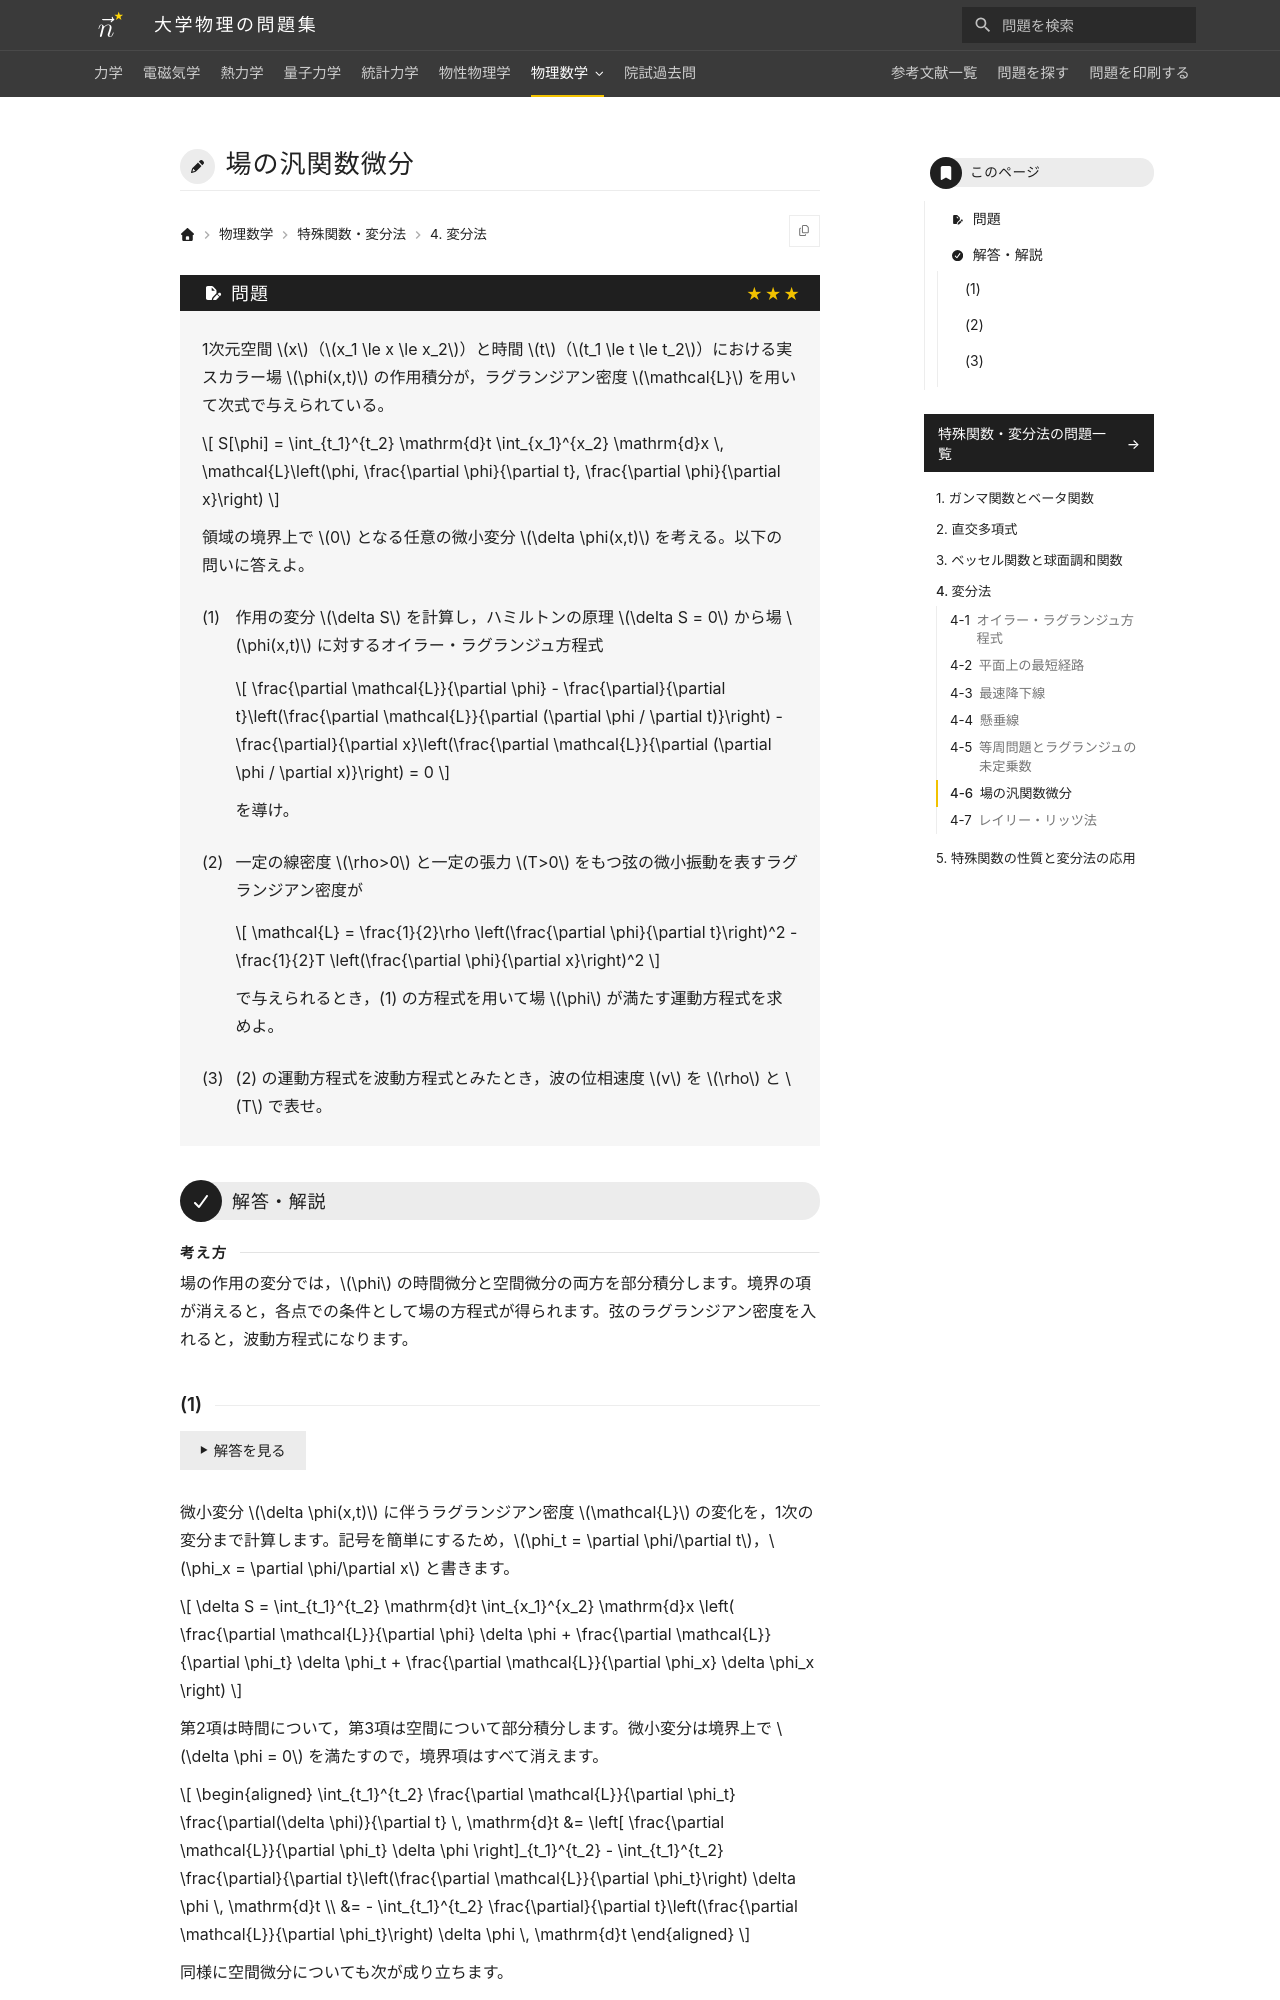

repository: Nanana-2/physics-site · page: 12special_functions/04/04_060/index.html · generator: mkdocs

---
tags:
  - 発展
---

# 場の汎関数微分

## 問題
1次元空間 $x$（$x_1 \le x \le x_2$）と時間 $t$（$t_1 \le t \le t_2$）における実スカラー場 $\phi(x,t)$ の作用積分が，ラグランジアン密度 $\mathcal{L}$ を用いて次式で与えられている。

$$
S[\phi] = \int_{t_1}^{t_2} \mathrm{d}t \int_{x_1}^{x_2} \mathrm{d}x \, \mathcal{L}\left(\phi, \frac{\partial \phi}{\partial t}, \frac{\partial \phi}{\partial x}\right)
$$

領域の境界上で $0$ となる任意の微小変分 $\delta \phi(x,t)$ を考える。以下の問いに答えよ。

(1) 作用の変分 $\delta S$ を計算し，ハミルトンの原理 $\delta S = 0$ から場 $\phi(x,t)$ に対するオイラー・ラグランジュ方程式を導け。

(2) 線密度 $\rho$ と張力 $T$ をもつ弦の微小振動を表すラグランジアン密度が

$$
\mathcal{L} = \frac{1}{2}\rho \left(\frac{\partial \phi}{\partial t}\right)^2 - \frac{1}{2}T \left(\frac{\partial \phi}{\partial x}\right)^2
$$

で与えられるとき，(1) の方程式を用いて場 $\phi$ が満たす運動方程式を求めよ。

(3) (2) の運動方程式を波動方程式とみたとき，波の位相速度 $v$ を $\rho$ と $T$ で表せ。

---

## 解答・解説
